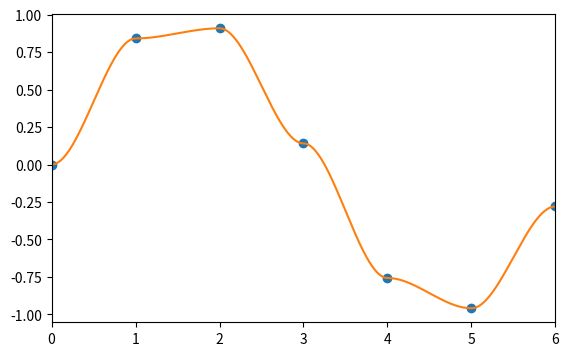

Here is the Python script that generated this plot:
#!/usr/bin/env python2
# -*- coding: utf-8 -*-

import matplotlib.pyplot as plt
import numpy as np


class InterpolationFunction:
    
    @classmethod     
    def cubic(cls, t1, t2, x1, x2):
    
        A = np.matrix([[t1**3, t1**2, t1, 1],
                       [t2**3, t2**2, t2, 1],
                       [3.*(t1**2), 2.*t1, 1., 0.],
                       [3.*(t2**2), 2.*t2, 1., 0]])
       
        b = np.array([x1, x2, 0., 0.]).reshape(4,1)
        
        return np.array(((A**-1)*b).reshape(1,4))[0]
    

    def __init__(self, ts, xs):
    
        self.ts = ts
        self.xs = xs
        self.polynomials = []
        
        for i in range(len(ts) - 1):
            self.polynomials.append(InterpolationFunction.cubic(0., ts[i+1] - ts[i], xs[i], xs[i+1]))


    def __call__(self, t):
        
        t_index = 0
        
        while t_index+1 < len(self.polynomials) and self.ts[t_index+1] < t:
            t_index += 1
        
        return np.polyval(self.polynomials[t_index], t - self.ts[t_index])
        
    
    def plot(self, eps = 0.01):
        fig, ax = plt.subplots(figsize=(6.5, 4))
        ax.plot(self.ts, self.xs, 'o')
        min_t = min(self.ts)
        max_t = max(self.ts)
        all_ts = np.arange(min_t, max_t, eps)
        all_xs = [self(t) for t in all_ts]
        ax.plot(all_ts, all_xs)
        ax.set_xlim(min_t, max_t)
        plt.show()


if __name__ == "__main__":
    ts = np.arange(0., 2. * np.pi, 1.)
    interp = InterpolationFunction(ts, np.sin(ts))
    interp.plot()
